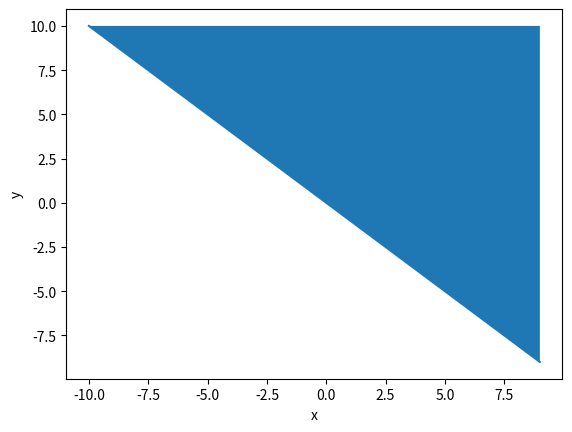

Reproduce this figure in Python.
import matplotlib.pyplot as plt
x=range(-10,10)
y=[-i for i in x]
up=[10]*len(x)
plt.xlabel('x')
plt.ylabel('y')
plt.plot(x,y)
plt.fill_between(x,y,up)
plt.show()
